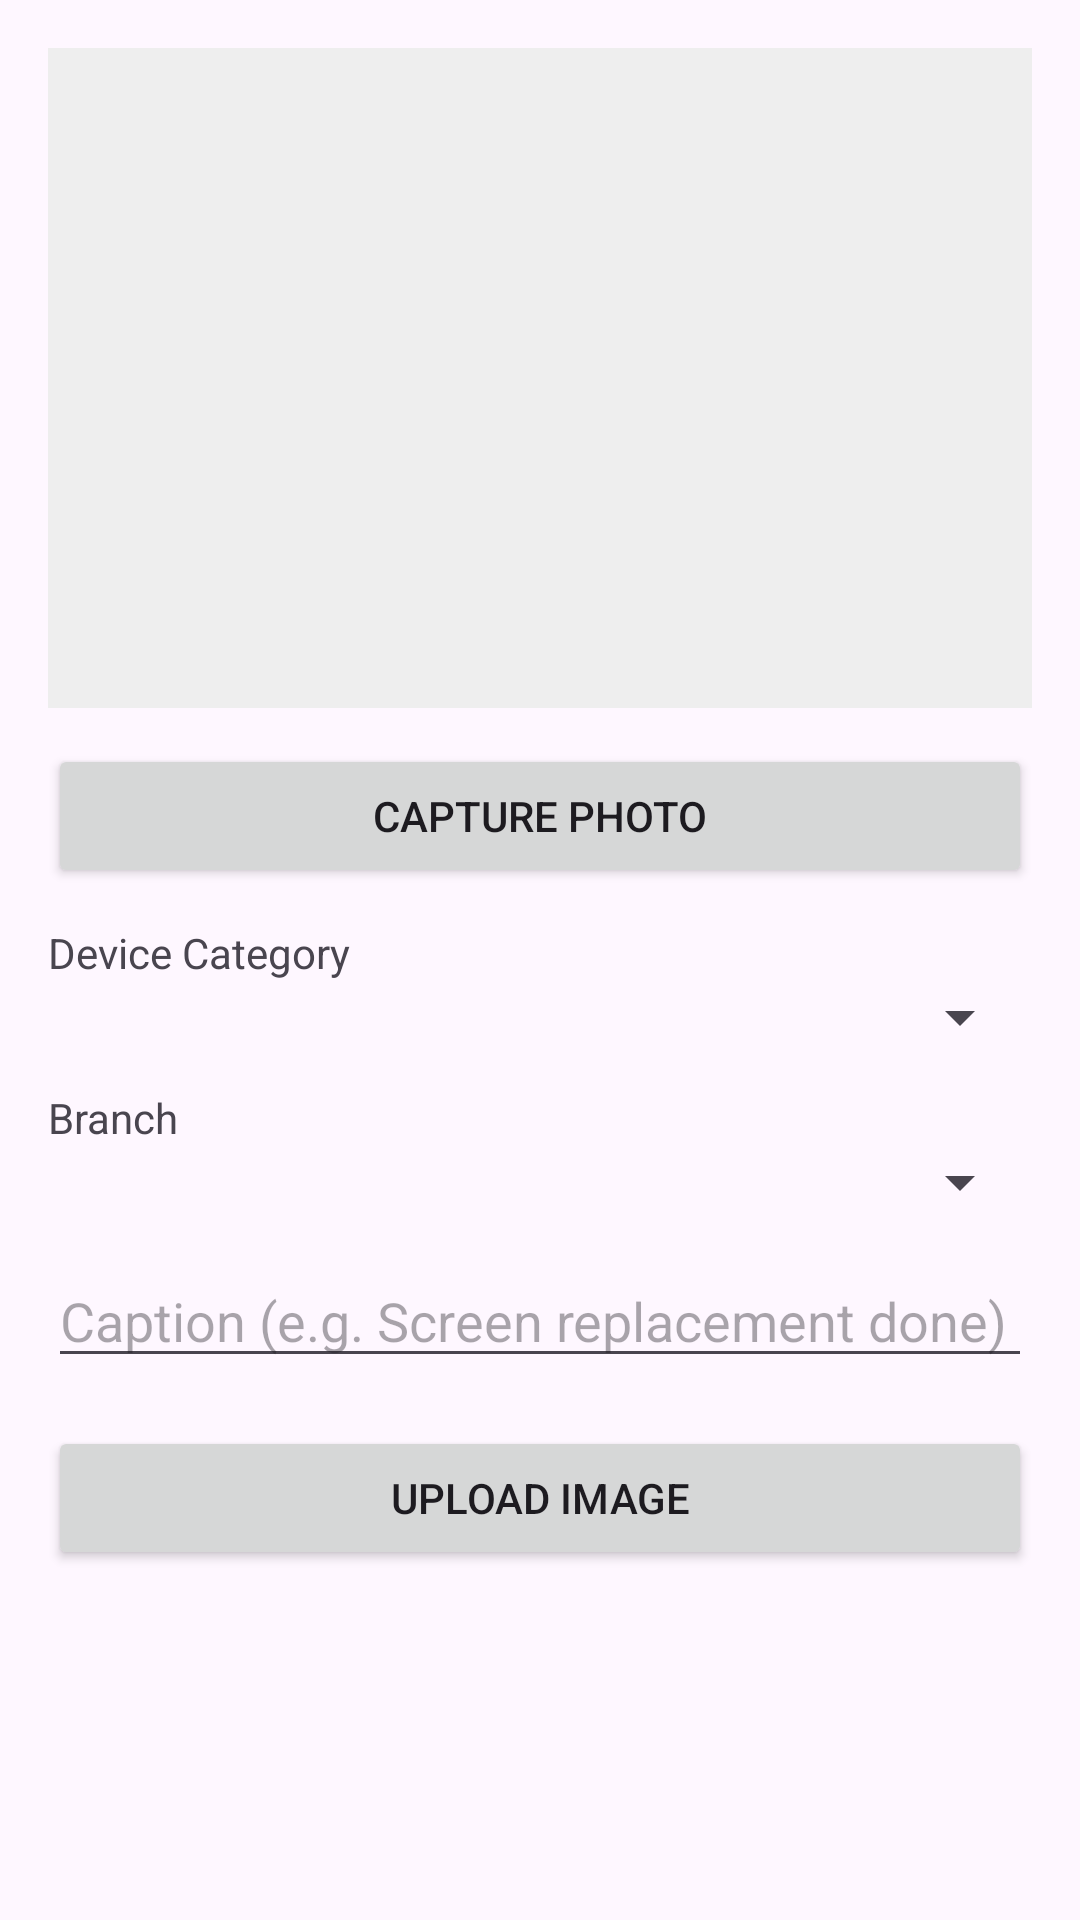

Reconstruct the res/layout file that produces this screen, plus the resources it refers to.
<!-- AndroidManifest.xml: application theme Theme.TechFixApp -->
<!-- res/layout/activity_upload_repair_image.xml -->
<?xml version="1.0" encoding="utf-8"?>
<ScrollView xmlns:android="http://schemas.android.com/apk/res/android"
    android:layout_width="match_parent"
    android:layout_height="match_parent">

    <LinearLayout
        android:layout_width="match_parent"
        android:layout_height="wrap_content"
        android:orientation="vertical"
        android:padding="16dp">

        <ImageView
            android:id="@+id/imgPreview"
            android:layout_width="match_parent"
            android:layout_height="220dp"
            android:layout_marginBottom="12dp"
            android:background="#EEEEEE"
            android:scaleType="centerCrop" />

        <Button
            android:id="@+id/btnCapture"
            android:layout_width="match_parent"
            android:layout_height="wrap_content"
            android:text="Capture Photo" />

        <TextView
            android:layout_width="wrap_content"
            android:layout_height="wrap_content"
            android:layout_marginTop="12dp"
            android:text="Device Category" />

        <Spinner
            android:id="@+id/spinnerCategory"
            android:layout_width="match_parent"
            android:layout_height="wrap_content" />

        <TextView
            android:layout_width="wrap_content"
            android:layout_height="wrap_content"
            android:layout_marginTop="12dp"
            android:text="Branch" />

        <Spinner
            android:id="@+id/spinnerUploadBranch"
            android:layout_width="match_parent"
            android:layout_height="wrap_content" />

        <EditText
            android:id="@+id/etCaption"
            android:layout_width="match_parent"
            android:layout_height="wrap_content"
            android:layout_marginTop="12dp"
            android:hint="Caption (e.g. Screen replacement done)" />

        <Button
            android:id="@+id/btnUpload"
            android:layout_width="match_parent"
            android:layout_height="wrap_content"
            android:layout_marginTop="16dp"
            android:text="Upload Image" />

    </LinearLayout>
</ScrollView>
<!-- resources referenced by this layout -->
<resources>
  <style name="Theme.TechFixApp" parent="Base.Theme.TechFixApp" />
  <style name="Base.Theme.TechFixApp" parent="Theme.Material3.DayNight.NoActionBar">
          
          
      </style>
</resources>
